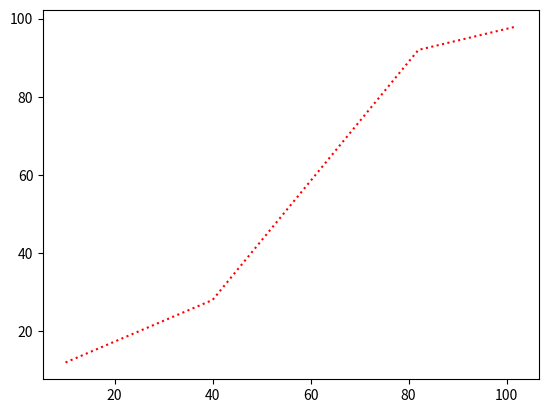

Here is the Python script that generated this plot:
# Drawing a line from position(10,12) to (40,28) to (82,92) to (102,98)
import matplotlib.pyplot as plt
import numpy as np
xpoints=np.array([10,40,82,102])
ypoints=np.array([12,28,92,98])
plt.plot(xpoints,ypoints,ls=":",color='red')
plt.show()